Dataset: roboflowIsoObj_Clip (GitHub, jadetangyy0820/CLIP). Classes: 11111-Egg, 22222-Banana, 33333-Butter, 4157005670-almondmilk, 44444-DietCoke, 55555-Coke, 7874222803-sugar, almond, banana, butter, coke, dietcoke, egg, sugar.

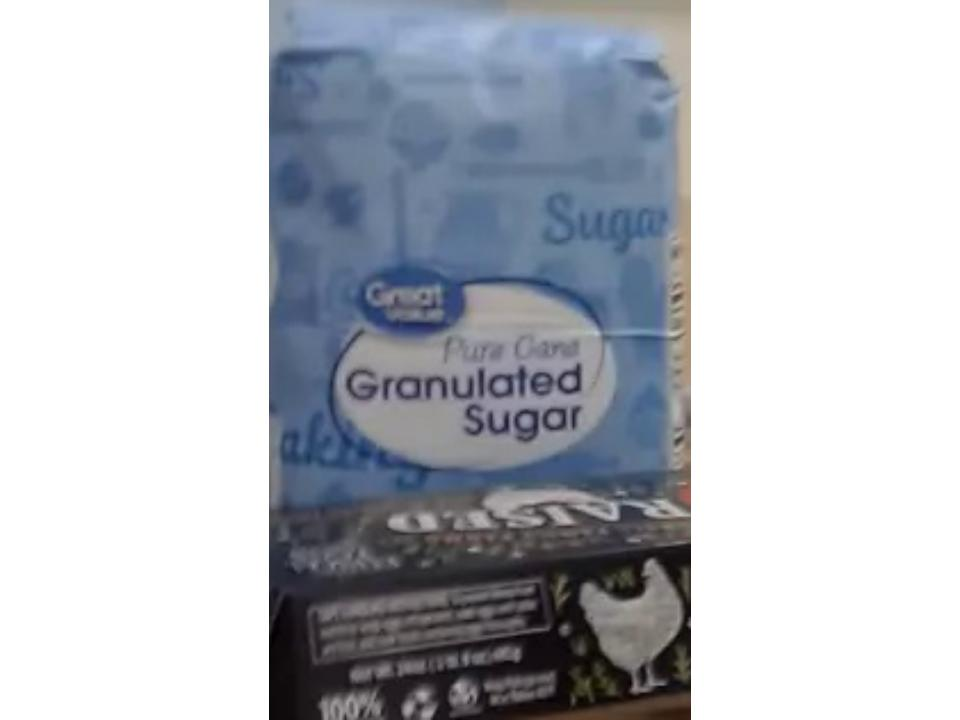
Label: sugar

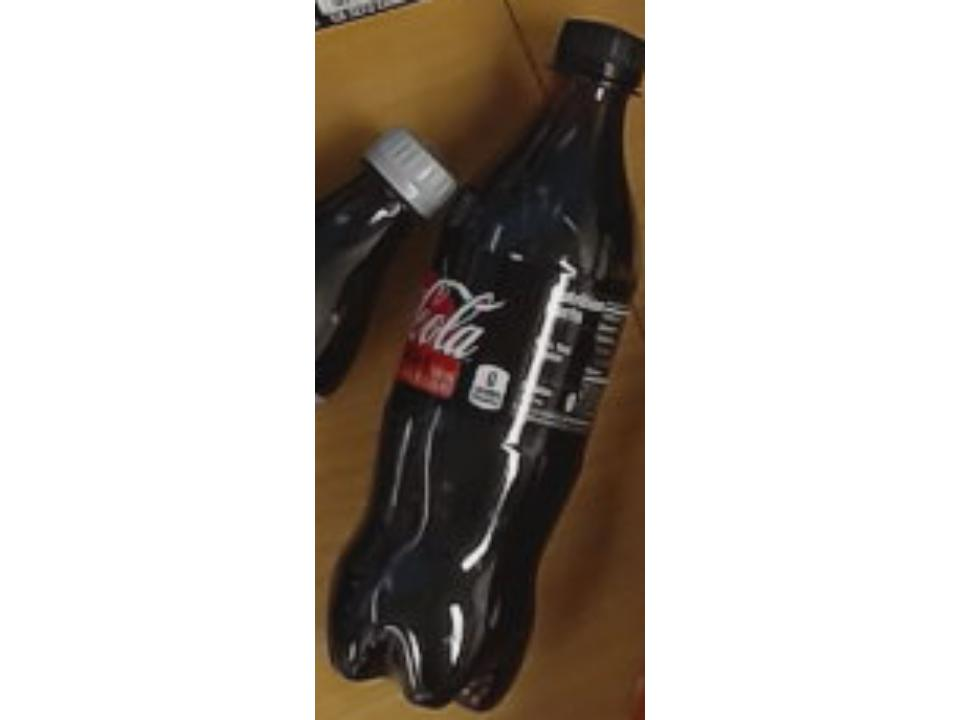
Label: 55555-Coke

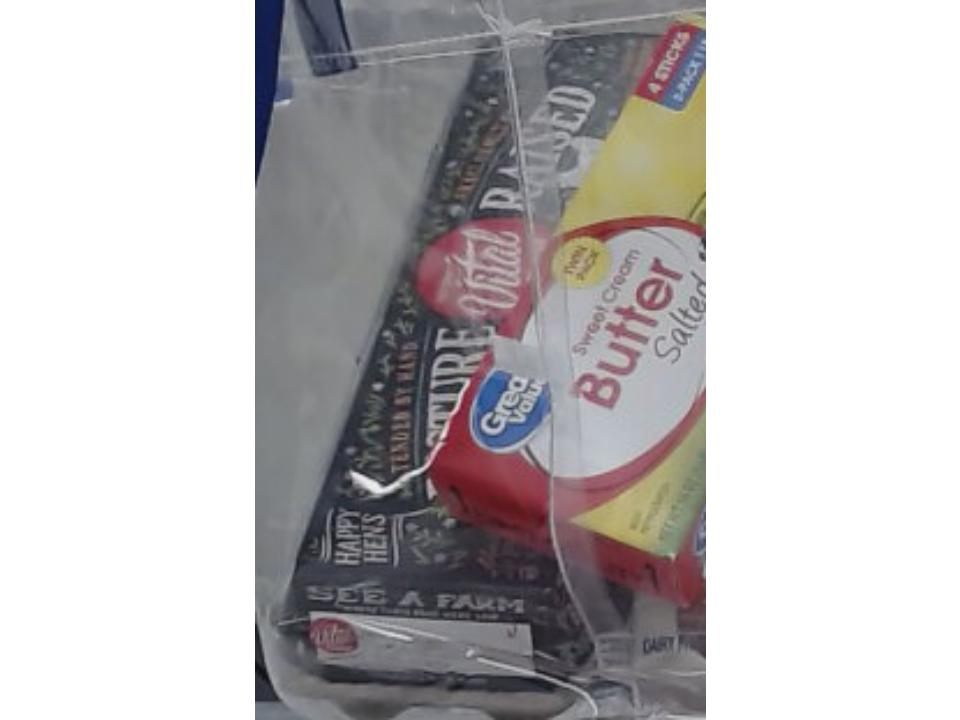
Label: 11111-Egg

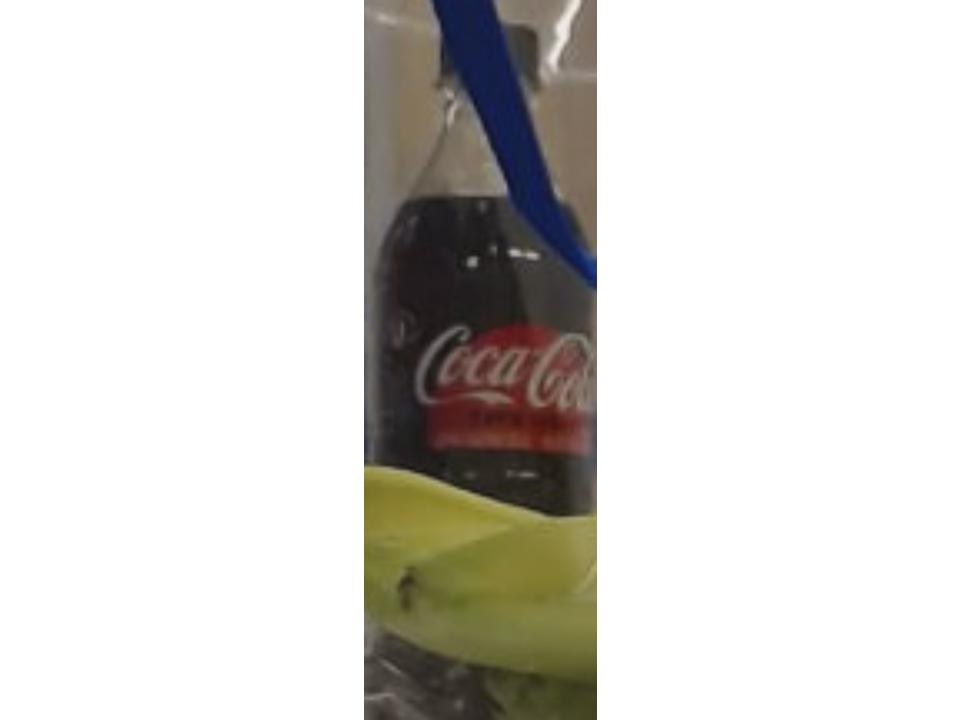
Label: coke

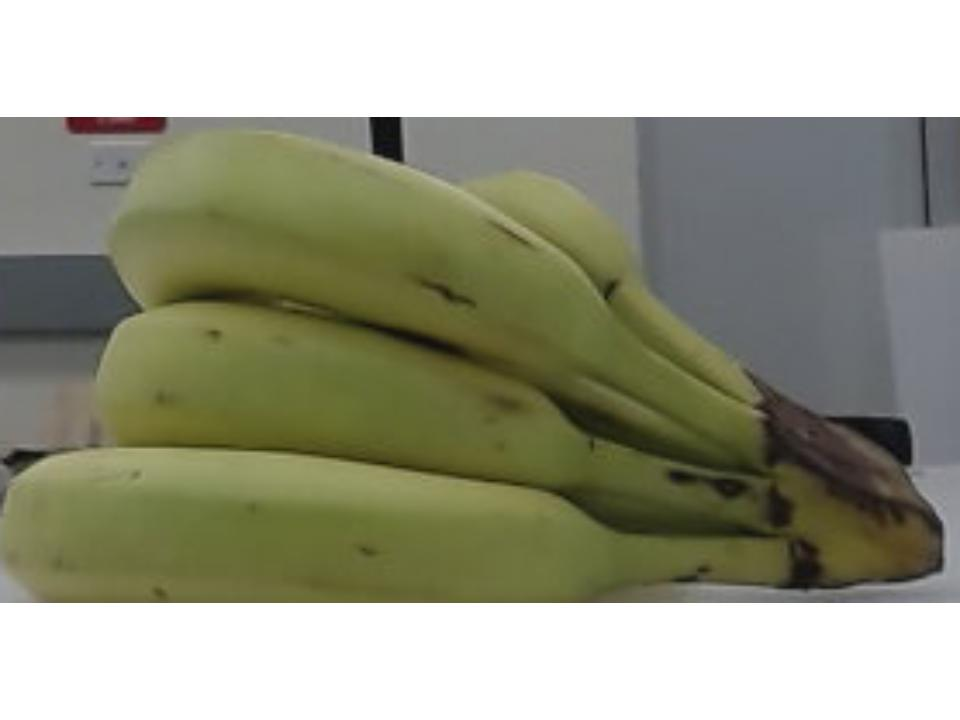
Label: banana

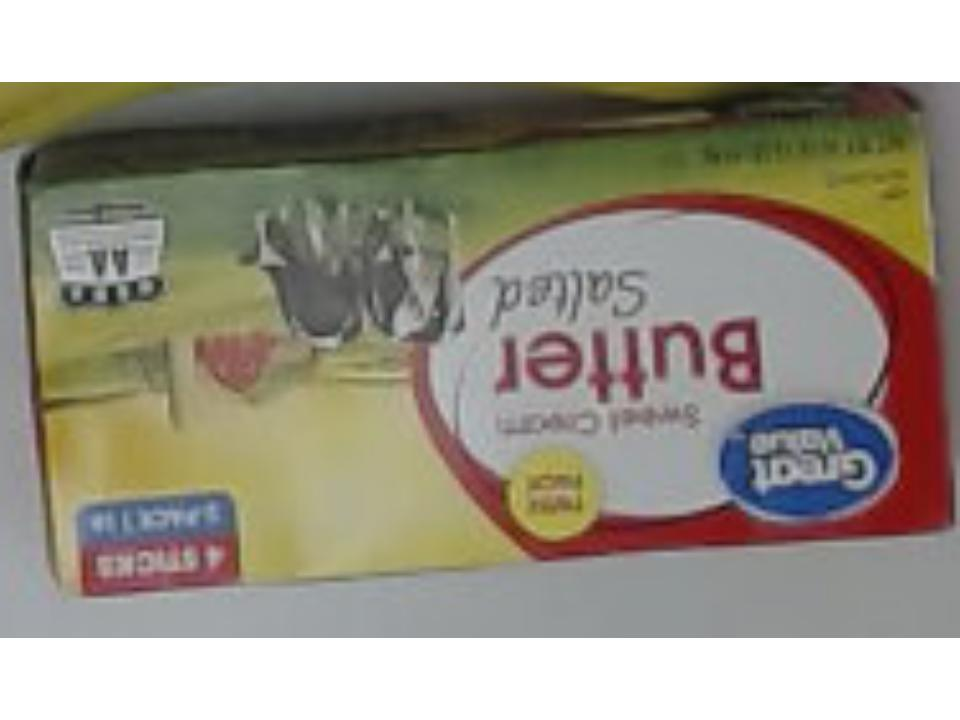
Label: butter
